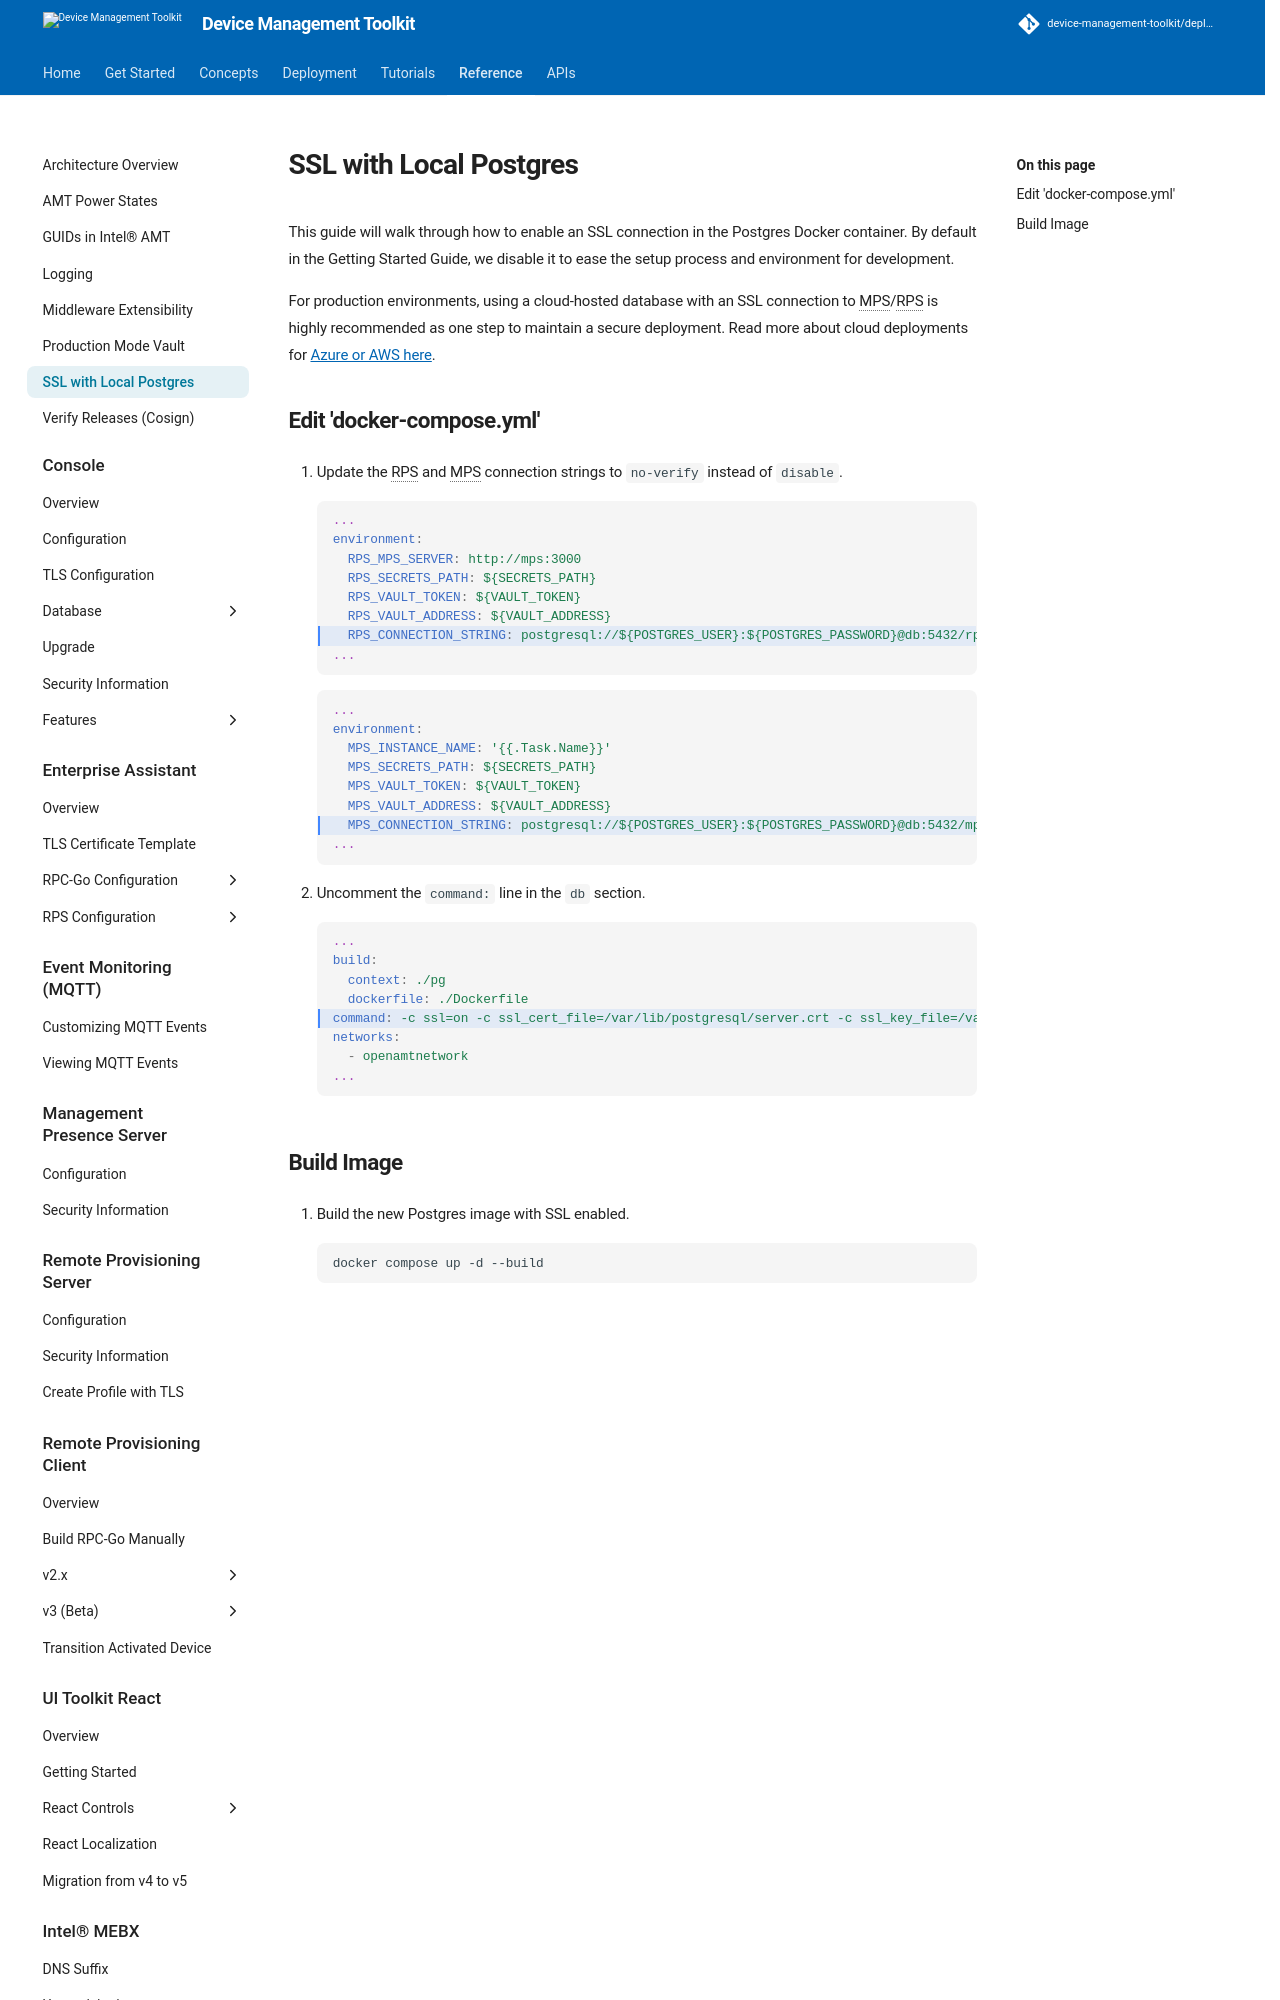

repository: device-management-toolkit/docs · page: 2.40/Reference/sslpostgresLocal/index.html · generator: mkdocs



This guide will walk through how to enable an SSL connection in the Postgres Docker container. By default in the Getting Started Guide, we disable it to ease the setup process and environment for development.

For production environments, using a cloud-hosted database with an SSL connection to MPS/RPS is highly recommended as one step to maintain a secure deployment. Read more about cloud deployments for [Azure or AWS here](../Tutorials/Scaling/overview.md).
